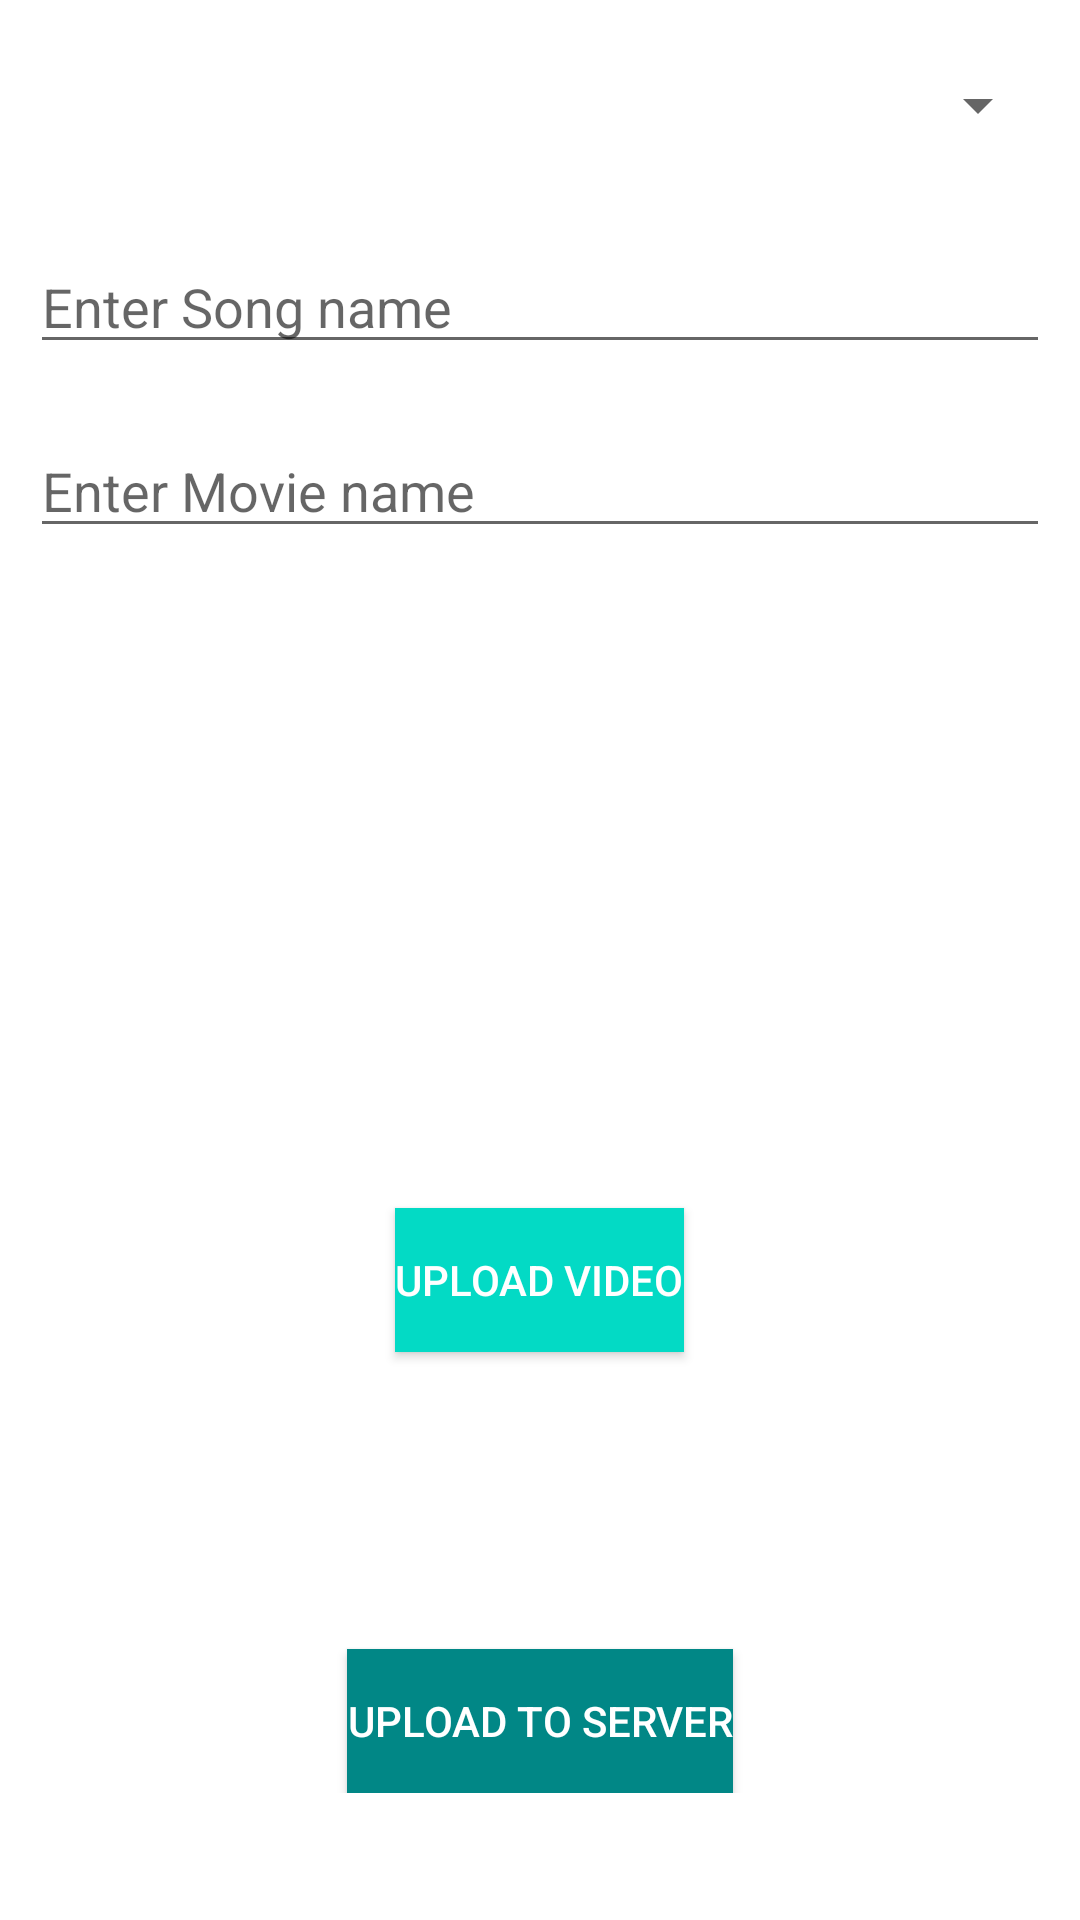

The Android layout XML behind this screen, and the referenced resources:
<!-- AndroidManifest.xml: application theme Theme.VjUploader -->
<!-- res/layout/activity_home.xml -->
<?xml version="1.0" encoding="utf-8"?>
<ScrollView xmlns:android="http://schemas.android.com/apk/res/android"
    xmlns:tools="http://schemas.android.com/tools"
    android:layout_width="match_parent"
    android:orientation="vertical"
    android:layout_height="match_parent"
    tools:context=".HomeActivity">
<LinearLayout
    android:layout_width="match_parent"
    android:layout_height="wrap_content"
    android:orientation="vertical">
    <Spinner
        android:layout_width="match_parent"
        android:layout_margin="10dp"
        android:id="@+id/spinner"
        android:layout_height="50dp"/>
    <EditText
        android:layout_width="match_parent"
        android:layout_height="wrap_content"
        android:hint="Enter Song name"
        android:id="@+id/songname"
        android:layout_margin="10dp"/>
    <EditText
        android:layout_width="match_parent"
        android:layout_height="wrap_content"
        android:hint="Enter Movie name"
        android:id="@+id/moviename"
        android:layout_margin="10dp"/>
<ImageView
    android:layout_width="200dp"
    android:id="@+id/imageview"
    android:layout_gravity="center"
    android:layout_margin="5dp"
    android:layout_height="200dp"/>

    <Button
        android:layout_width="wrap_content"
        android:layout_gravity="center"
        android:layout_height="wrap_content"
        android:background="@color/teal_200"
        android:textColor="@color/white"
        android:id="@+id/uploadvideo"
        android:text="Upload Video"/>
    <TextView
        android:layout_width="wrap_content"
        android:layout_height="wrap_content"
        android:layout_margin="10dp"
        android:layout_gravity="center"
        android:id="@+id/videotext"/>

    <Button
        android:layout_width="wrap_content"
        android:layout_height="wrap_content"
        android:text="Upload to Server"
        android:layout_marginTop="60dp"
        android:background="@color/teal_700"
        android:textColor="@color/white"
        android:layout_gravity="center"
        android:id="@+id/uploadserver"/>
</LinearLayout>
</ScrollView>
<!-- resources referenced by this layout -->
<resources>
  <style name="Theme.VjUploader" parent="Theme.MaterialComponents.DayNight.DarkActionBar">
          
          <item name="colorPrimary">@color/purple_500</item>
          <item name="colorPrimaryVariant">@color/purple_700</item>
          <item name="colorOnPrimary">@color/white</item>
          
          <item name="colorSecondary">@color/teal_200</item>
          <item name="colorSecondaryVariant">@color/teal_700</item>
          <item name="colorOnSecondary">@color/black</item>
          
          <item name="android:statusBarColor" tools:targetApi="l">?attr/colorPrimaryVariant</item>
          
      </style>
  <!-- not gathered from this repository: default colours our renderer supplied (Android Studio template values) -->
  <color name="purple_500">#FF6200EE</color>
  <color name="purple_700">#FF3700B3</color>
  <color name="teal_200">#FF03DAC5</color>
  <color name="teal_700">#FF018786</color>
  <color name="black">#FF000000</color>
  <color name="white">#FFFFFFFF</color>
</resources>
